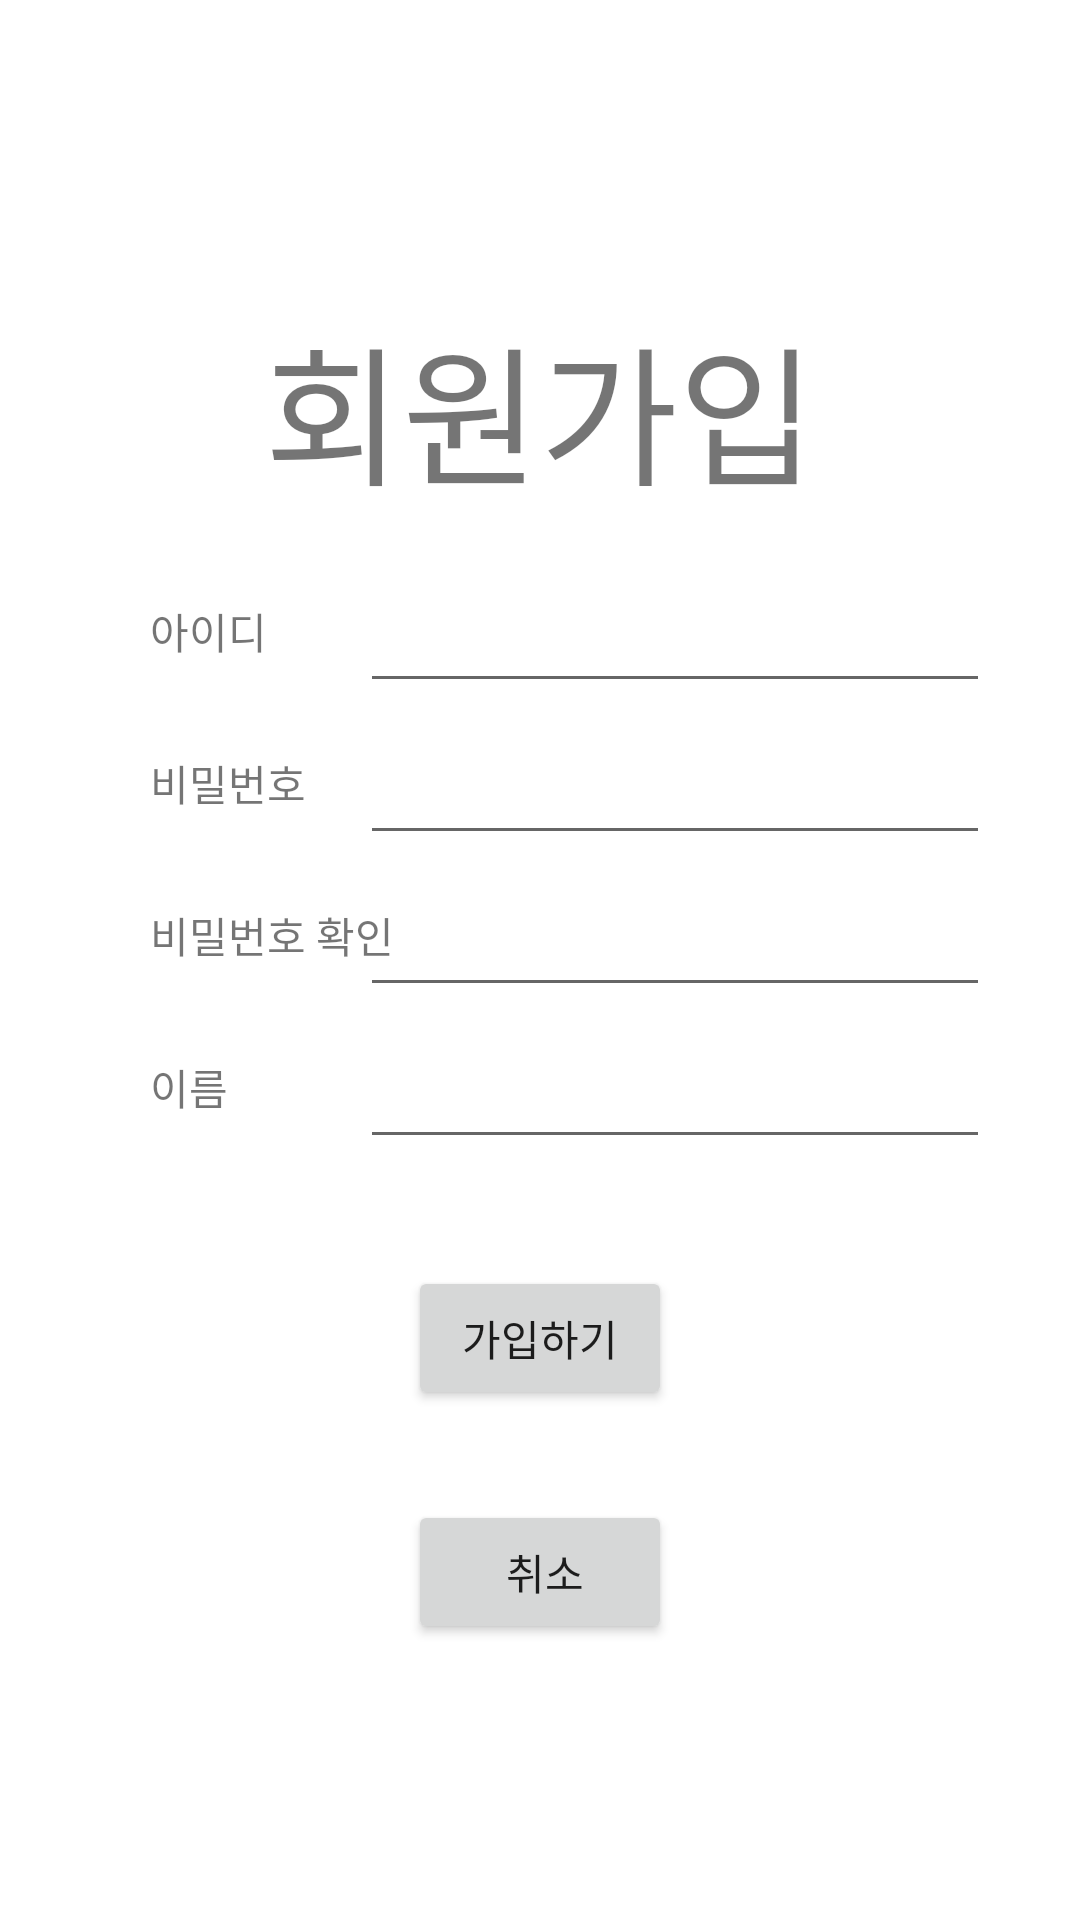

The Android layout XML behind this screen, and the referenced resources:
<!-- AndroidManifest.xml: application theme Theme.Finalproject -->
<!-- res/layout/activity_signup.xml -->
<?xml version="1.0" encoding="utf-8"?>
<androidx.constraintlayout.widget.ConstraintLayout xmlns:android="http://schemas.android.com/apk/res/android"
    xmlns:app="http://schemas.android.com/apk/res-auto"
    xmlns:tools="http://schemas.android.com/tools"
    android:layout_width="match_parent"
    android:layout_height="match_parent"
    tools:context=".SignupActivity">

    <TextView
        android:id="@+id/textView7"
        android:layout_width="wrap_content"
        android:layout_height="wrap_content"
        android:layout_marginStart="50dp"
        android:layout_marginTop="200dp"
        android:text="아이디"
        app:layout_constraintStart_toStartOf="parent"
        app:layout_constraintTop_toTopOf="parent" />

    <TextView
        android:id="@+id/textView8"
        android:layout_width="wrap_content"
        android:layout_height="wrap_content"
        android:layout_marginStart="50dp"
        android:layout_marginTop="30dp"
        android:text="비밀번호"
        app:layout_constraintStart_toStartOf="parent"
        app:layout_constraintTop_toBottomOf="@+id/textView7" />

    <TextView
        android:id="@+id/textView9"
        android:layout_width="wrap_content"
        android:layout_height="wrap_content"
        android:layout_marginStart="50dp"
        android:layout_marginTop="30dp"
        android:text="비밀번호 확인"
        app:layout_constraintStart_toStartOf="parent"
        app:layout_constraintTop_toBottomOf="@+id/textView8" />

    <TextView
        android:id="@+id/textView10"
        android:layout_width="wrap_content"
        android:layout_height="wrap_content"
        android:layout_marginTop="100dp"
        android:text="회원가입"
        android:textSize="50dp"
        app:layout_constraintEnd_toEndOf="parent"
        app:layout_constraintStart_toStartOf="parent"
        app:layout_constraintTop_toTopOf="parent" />

    <EditText
        android:id="@+id/textID"
        android:layout_width="wrap_content"
        android:layout_height="wrap_content"
        android:layout_marginEnd="30dp"
        android:ems="10"
        android:inputType="textPersonName"
        android:minHeight="48dp"
        app:layout_constraintBottom_toBottomOf="@+id/textView7"
        app:layout_constraintEnd_toEndOf="parent"
        app:layout_constraintTop_toTopOf="@+id/textView7" />

    <EditText
        android:id="@+id/textpw1"
        android:layout_width="wrap_content"
        android:layout_height="wrap_content"
        android:layout_marginEnd="30dp"
        android:ems="10"
        android:inputType="textPersonName"
        android:minHeight="48dp"
        app:layout_constraintBottom_toBottomOf="@+id/textView8"
        app:layout_constraintEnd_toEndOf="parent"
        app:layout_constraintTop_toTopOf="@+id/textView8" />

    <EditText
        android:id="@+id/textpw2"
        android:layout_width="wrap_content"
        android:layout_height="wrap_content"
        android:layout_marginEnd="30dp"
        android:ems="10"
        android:inputType="textPersonName"
        android:minHeight="48dp"
        app:layout_constraintBottom_toBottomOf="@+id/textView9"
        app:layout_constraintEnd_toEndOf="parent"
        app:layout_constraintTop_toTopOf="@+id/textView9" />

    <Button
        android:id="@+id/btnsignup"
        android:layout_width="wrap_content"
        android:layout_height="wrap_content"
        android:layout_marginTop="100dp"
        android:text="가입하기"
        app:layout_constraintEnd_toEndOf="parent"
        app:layout_constraintStart_toStartOf="parent"
        app:layout_constraintTop_toBottomOf="@+id/textView9" />

    <Button
        android:id="@+id/btncancel"
        android:layout_width="wrap_content"
        android:layout_height="wrap_content"
        android:layout_marginTop="30dp"
        android:text=" 취소"
        app:layout_constraintEnd_toEndOf="parent"
        app:layout_constraintStart_toStartOf="parent"
        app:layout_constraintTop_toBottomOf="@+id/btnsignup" />

    <TextView
        android:id="@+id/textView12"
        android:layout_width="wrap_content"
        android:layout_height="wrap_content"
        android:layout_marginStart="50dp"
        android:layout_marginTop="30dp"
        android:text="이름"
        app:layout_constraintStart_toStartOf="parent"
        app:layout_constraintTop_toBottomOf="@+id/textView9" />

    <EditText
        android:id="@+id/textnames"
        android:layout_width="wrap_content"
        android:layout_height="wrap_content"
        android:layout_marginEnd="30dp"
        android:ems="10"
        android:inputType="textPersonName"
        android:minHeight="48dp"
        app:layout_constraintBottom_toBottomOf="@+id/textView12"
        app:layout_constraintEnd_toEndOf="parent"
        app:layout_constraintTop_toTopOf="@+id/textView12" />

</androidx.constraintlayout.widget.ConstraintLayout>
<!-- resources referenced by this layout -->
<resources>
  <style name="Theme.Finalproject" parent="Theme.MaterialComponents.DayNight.DarkActionBar">
          
          <item name="colorPrimary">@color/purple_500</item>
          <item name="colorPrimaryVariant">@color/purple_700</item>
          <item name="colorOnPrimary">@color/white</item>
          
          <item name="colorSecondary">@color/teal_200</item>
          <item name="colorSecondaryVariant">@color/teal_700</item>
          <item name="colorOnSecondary">@color/black</item>
          
          <item name="android:statusBarColor" tools:targetApi="l">?attr/colorPrimaryVariant</item>
          
          <item name="windowNoTitle">true</item>
      </style>
  <!-- not gathered from this repository: default colours our renderer supplied (Android Studio template values) -->
  <color name="purple_500">#FF6200EE</color>
  <color name="purple_700">#FF3700B3</color>
  <color name="teal_200">#FF03DAC5</color>
  <color name="teal_700">#FF018786</color>
  <color name="black">#FF000000</color>
  <color name="white">#FFFFFFFF</color>
</resources>
